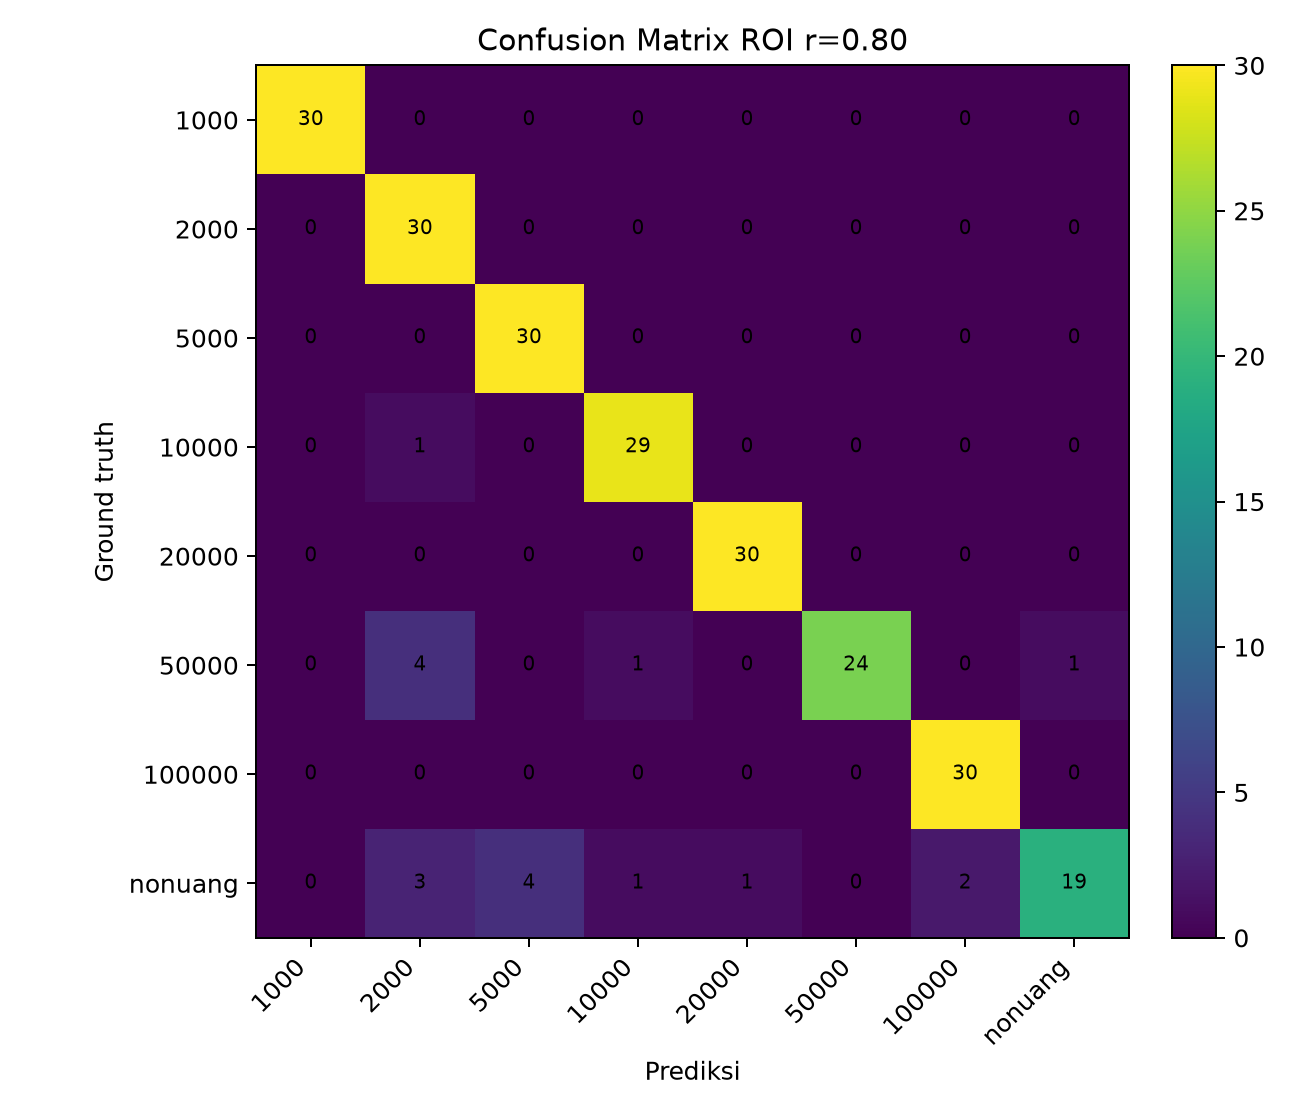

Values plotted in this chart, from the file beside it:
, 1000, 2000, 5000, 10000, 20000, 50000, 100000, nonuang
1000, 30, 0, 0, 0, 0, 0, 0, 0
2000, 0, 30, 0, 0, 0, 0, 0, 0
5000, 0, 0, 30, 0, 0, 0, 0, 0
10000, 0, 1, 0, 29, 0, 0, 0, 0
20000, 0, 0, 0, 0, 30, 0, 0, 0
50000, 0, 4, 0, 1, 0, 24, 0, 1
100000, 0, 0, 0, 0, 0, 0, 30, 0
nonuang, 0, 3, 4, 1, 1, 0, 2, 19
